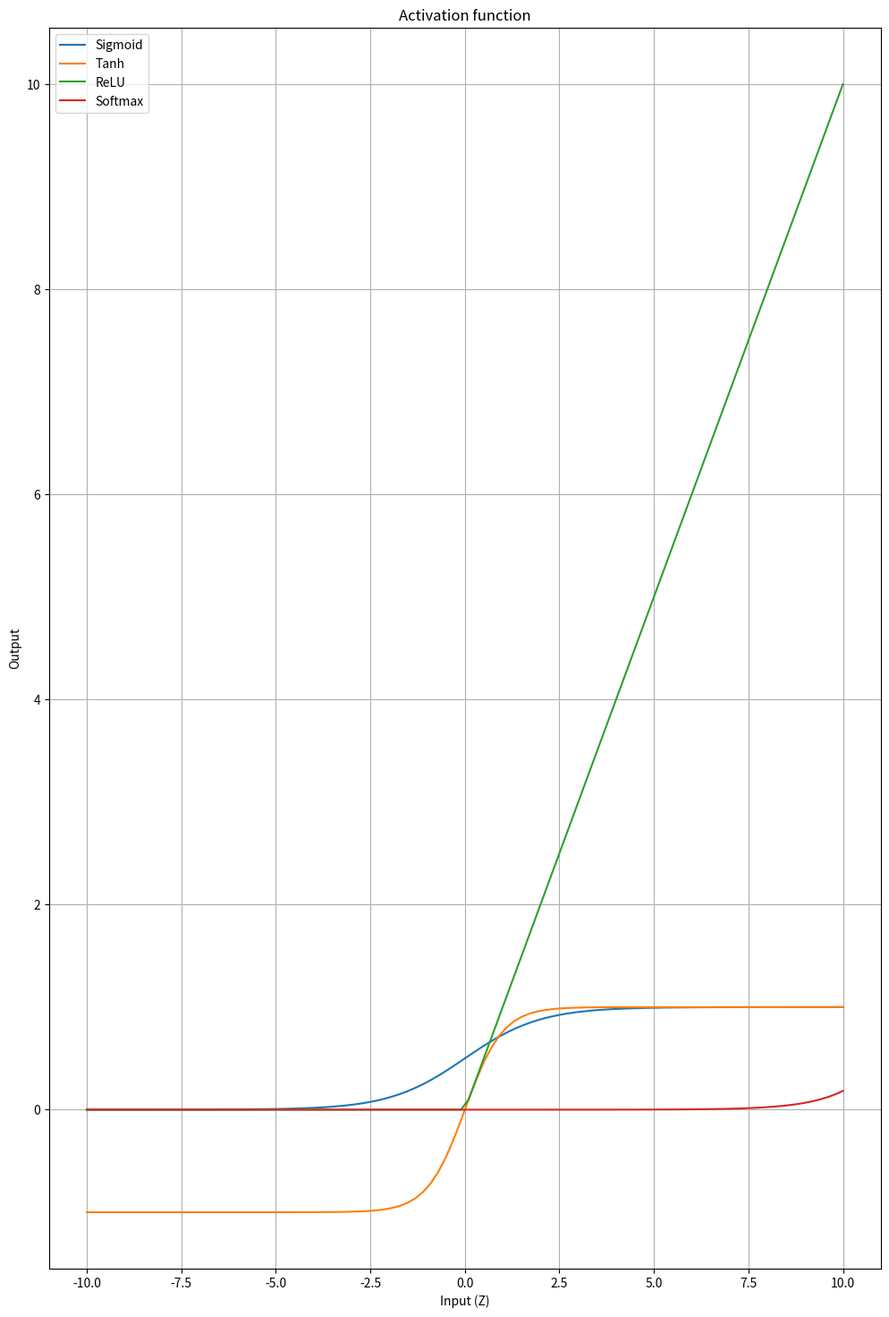

Generate this figure with matplotlib:
import numpy as np
import matplotlib.pyplot as plt

# define activation functions
def sigmoid(z):
    return 1/(1+np.exp(-z))

def tanh(z):
    return np.tanh(z)


def relu(z):
    return np.maximum(0,z)

def softmax(z):
    exp_z=np.exp(z-np.max(z))
    return exp_z/exp_z.sum(axis=0, keepdims = True)

# forward pass function
def forward_pass(X, weight,biases, activation_fucntion):
    z=np.dot(weight,X)+ biases
    a=activation_fucntion(z)
    return a

# exmaple input 
X= np.array(([0.5], [0.8]))
weights = np.array([[0.2,0.4],[0.6,0.1]])
biases = np.array([[0.1],[0.2]])


# perform forword pass with different activation functions
activations ={
    "Sigmoid" : sigmoid,
    "Tanh" : tanh,
    "ReLU": relu,
    "Softmax" : softmax
}

for name , func  in activations.items():
    output = forward_pass(X, weights, biases, func)
    print(f"{name}  Activation output : \n {output}\n")

# define range of input 
z= np.linspace(-10,10,100)

# plot activations function
plt.figure(figsize=(12,18))
plt.plot(z,sigmoid(z), label ="Sigmoid")
plt.plot(z,tanh(z), label="Tanh")
plt.plot(z,relu(z), label= "ReLU")
plt.plot(z, softmax(z), label='Softmax' )
plt.title("Activation function")

plt.xlabel("Input (Z)")
plt.ylabel("Output")
plt.legend()
plt.grid()

plt.show()

    
    



 
